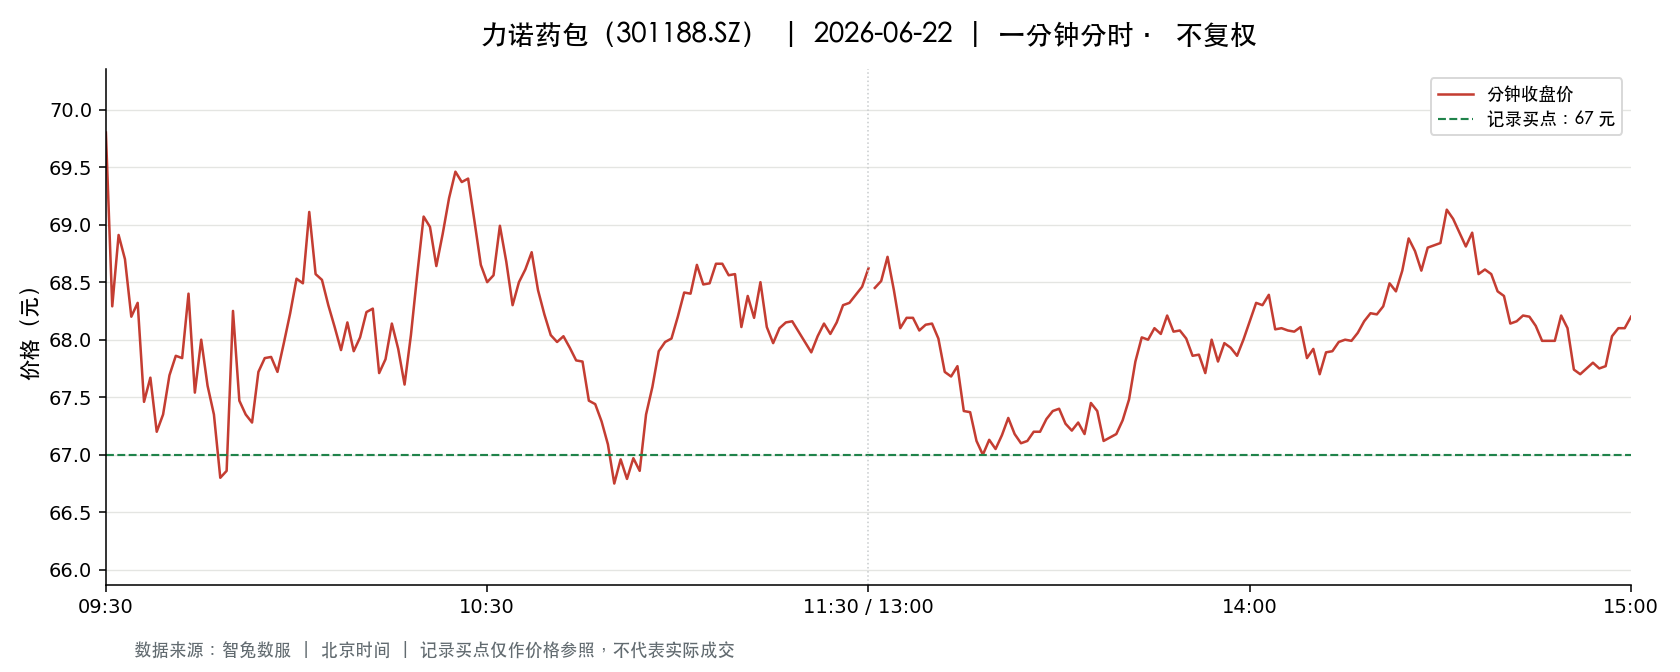

The file beside this chart, header and first rows:
t, o, h, l, c, v, a, pc, sf
2026-06-22 09:30:00, 69.8, 69.8, 69.8, 69.8, 3104, 21665920, 66.86, 0.0
2026-06-22 09:31:00, 69.78, 70.0, 67.47, 68.29, 9918, 68097627, 69.8, 0.0
2026-06-22 09:32:00, 68.19, 68.91, 67.78, 68.91, 5691, 38843284, 68.29, 0.0
2026-06-22 09:33:00, 68.74, 69.24, 68.7, 68.7, 7338, 50613119, 68.91, 0.0
2026-06-22 09:34:00, 68.49, 68.56, 68.02, 68.2, 3020, 20687526, 68.7, 0.0
2026-06-22 09:35:00, 68.2, 68.42, 68.0, 68.32, 3097, 21112649, 68.2, 0.0
2026-06-22 09:36:00, 68.2, 68.25, 67.4, 67.46, 3075, 20861945, 68.32, 0.0
2026-06-22 09:37:00, 67.41, 68.46, 67.3, 67.67, 3460, 23453478, 67.46, 0.0
2026-06-22 09:38:00, 67.44, 67.44, 67.0, 67.2, 3779, 25376783, 67.67, 0.0
2026-06-22 09:39:00, 67.34, 67.52, 67.09, 67.35, 1646, 11073526, 67.2, 0.0
2026-06-22 09:40:00, 67.35, 67.88, 67.35, 67.69, 1248, 8435829, 67.35, 0.0
2026-06-22 09:41:00, 67.67, 68.13, 67.53, 67.86, 2267, 15402617, 67.69, 0.0
2026-06-22 09:42:00, 67.77, 67.99, 67.72, 67.84, 1372, 9303591, 67.86, 0.0
2026-06-22 09:43:00, 67.85, 68.4, 67.85, 68.4, 1715, 11688506, 67.84, 0.0
2026-06-22 09:44:00, 68.35, 68.4, 67.53, 67.54, 1894, 12890182, 68.4, 0.0
2026-06-22 09:45:00, 67.54, 68.03, 67.54, 68.0, 1228, 8319660, 67.54, 0.0
2026-06-22 09:46:00, 68.0, 68.0, 67.6, 67.6, 1594, 10803988, 68.0, 0.0
2026-06-22 09:47:00, 67.65, 67.65, 67.31, 67.35, 1898, 12801668, 67.6, 0.0
2026-06-22 09:48:00, 67.35, 67.35, 66.78, 66.8, 3051, 20463182, 67.35, 0.0
2026-06-22 09:49:00, 66.91, 67.16, 66.83, 66.86, 3821, 25577583, 66.8, 0.0
2026-06-22 09:50:00, 66.88, 68.25, 66.88, 68.25, 4065, 27369159, 66.86, 0.0
2026-06-22 09:51:00, 68.24, 68.24, 67.4, 67.47, 3394, 22959310, 68.25, 0.0
2026-06-22 09:52:00, 67.47, 67.47, 67.28, 67.35, 2082, 14034075, 67.47, 0.0
2026-06-22 09:53:00, 67.35, 67.35, 66.94, 67.28, 1727, 11600985, 67.35, 0.0
2026-06-22 09:54:00, 67.28, 67.95, 67.2, 67.72, 1639, 11081540, 67.28, 0.0
2026-06-22 09:55:00, 67.76, 67.91, 67.75, 67.84, 2499, 16945037, 67.72, 0.0
2026-06-22 09:56:00, 67.87, 67.99, 67.7, 67.85, 888.0, 6029952, 67.84, 0.0
2026-06-22 09:57:00, 68.0, 68.1, 67.62, 67.72, 1121, 7618330, 67.85, 0.0
2026-06-22 09:58:00, 67.78, 68.21, 67.78, 67.97, 1667, 11340626, 67.72, 0.0
2026-06-22 09:59:00, 67.95, 68.23, 67.79, 68.23, 1721, 11696912, 67.97, 0.0
2026-06-22 10:00:00, 68.22, 68.53, 68.0, 68.53, 1535, 10471697, 68.23, 0.0
2026-06-22 10:01:00, 68.52, 68.52, 68.19, 68.49, 2248, 15370483, 68.53, 0.0
2026-06-22 10:02:00, 68.61, 69.11, 68.6, 69.11, 2367, 16279197, 68.49, 0.0
2026-06-22 10:03:00, 69.1, 69.1, 68.48, 68.57, 2921, 20079156, 69.11, 0.0
2026-06-22 10:04:00, 68.57, 68.77, 68.35, 68.52, 1500, 10282505, 68.57, 0.0
2026-06-22 10:05:00, 68.54, 68.73, 68.3, 68.3, 1882, 12890546, 68.52, 0.0
2026-06-22 10:06:00, 68.22, 68.22, 67.92, 68.11, 1801, 12257830, 68.3, 0.0
2026-06-22 10:07:00, 68.11, 68.19, 67.91, 67.91, 1959, 13327143, 68.11, 0.0
2026-06-22 10:08:00, 67.8, 68.41, 67.76, 68.15, 1537, 10438517, 67.91, 0.0
2026-06-22 10:09:00, 68.18, 68.38, 67.9, 67.9, 1292, 8805532, 68.15, 0.0
2026-06-22 10:10:00, 67.8, 68.29, 67.78, 68.02, 752.0, 5115091, 67.9, 0.0
2026-06-22 10:11:00, 68.08, 68.29, 68.01, 68.24, 698.0, 4757081, 68.02, 0.0
2026-06-22 10:12:00, 68.19, 68.28, 68.06, 68.27, 723.0, 4927086, 68.24, 0.0
2026-06-22 10:13:00, 68.07, 68.07, 67.7, 67.71, 2072, 14072181, 68.27, 0.0
2026-06-22 10:14:00, 67.71, 67.87, 67.4, 67.83, 976.0, 6598063, 67.71, 0.0
2026-06-22 10:15:00, 67.8, 68.28, 67.8, 68.14, 854.0, 5805385, 67.83, 0.0
2026-06-22 10:16:00, 68.13, 68.13, 67.89, 67.92, 1222, 8304584, 68.14, 0.0
2026-06-22 10:17:00, 67.9, 67.92, 67.6, 67.61, 909.0, 6151646, 67.92, 0.0
2026-06-22 10:18:00, 67.59, 68.04, 67.48, 68.04, 1232, 8349966, 67.61, 0.0
2026-06-22 10:19:00, 68.05, 68.58, 68.04, 68.57, 1427, 9738633, 68.04, 0.0
2026-06-22 10:20:00, 68.56, 69.07, 68.56, 69.07, 1711, 11787311, 68.57, 0.0
2026-06-22 10:21:00, 69.01, 69.27, 68.94, 68.98, 2542, 17559761, 69.07, 0.0
2026-06-22 10:22:00, 68.92, 68.98, 68.64, 68.64, 2402, 16539845, 68.98, 0.0
2026-06-22 10:23:00, 68.59, 68.93, 68.59, 68.92, 1434, 9863900, 68.64, 0.0
2026-06-22 10:24:00, 69.01, 69.27, 69.01, 69.23, 1764, 12202494, 68.92, 0.0
2026-06-22 10:25:00, 69.13, 69.71, 69.09, 69.46, 2123, 14747639, 69.23, 0.0
2026-06-22 10:26:00, 69.28, 69.46, 69.18, 69.37, 2305, 15994477, 69.46, 0.0
2026-06-22 10:27:00, 69.34, 69.77, 69.34, 69.4, 1931, 13430446, 69.37, 0.0
2026-06-22 10:28:00, 69.45, 69.54, 69.0, 69.03, 1895, 13139725, 69.4, 0.0
2026-06-22 10:29:00, 69.04, 69.04, 68.62, 68.65, 1672, 11526956, 69.03, 0.0
... 181 more rows
